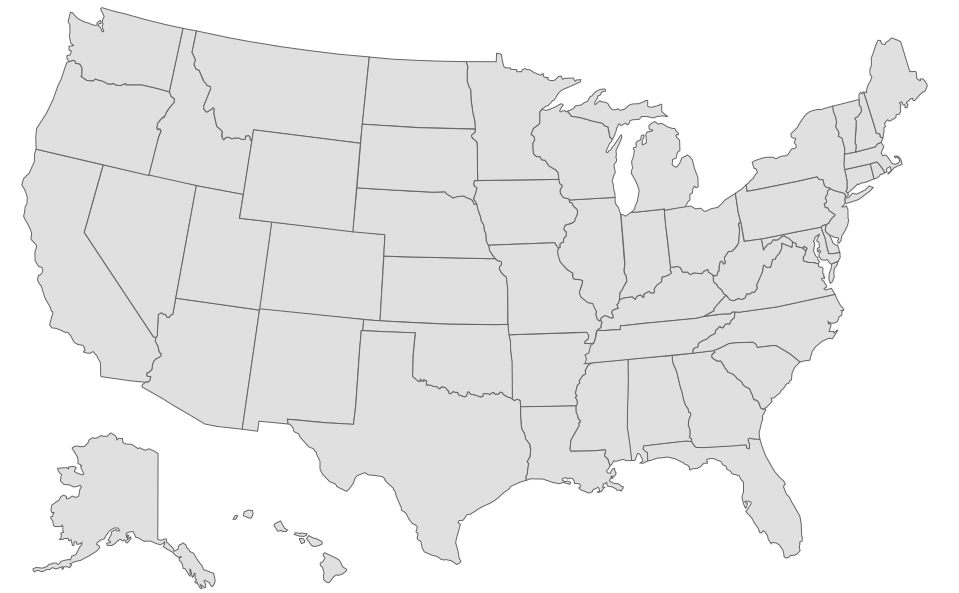

Data behind this chart, as committed beside it:
id, abbr, VertexX, VertexY
0, AL, 631, 460
0, AL, 629, 446
0, AL, 627, 427
0, AL, 627, 413
0, AL, 628, 382
0, AL, 627, 365
0, AL, 628, 359
0, AL, 672, 355
0, AL, 672, 357
0, AL, 672, 359
0, AL, 673, 363
0, AL, 676, 371
0, AL, 679, 381
0, AL, 680, 387
0, AL, 682, 392
0, AL, 683, 398
0, AL, 685, 405
0, AL, 688, 408
0, AL, 688, 412
0, AL, 690, 412
0, AL, 690, 414
0, AL, 689, 419
0, AL, 688, 423
0, AL, 688, 424
0, AL, 689, 429
0, AL, 690, 434
0, AL, 689, 437
0, AL, 690, 437
0, AL, 691, 438
0, AL, 691, 441
0, AL, 686, 441
0, AL, 679, 441
0, AL, 654, 444
0, AL, 643, 446
0, AL, 643, 449
0, AL, 645, 450
0, AL, 647, 452
0, AL, 648, 460
0, AL, 642, 463
0, AL, 640, 463
0, AL, 642, 461
0, AL, 642, 460
0, AL, 639, 454
0, AL, 637, 453
0, AL, 635, 457
0, AL, 634, 460
0, AL, 634, 460
0, AL, 631, 460
1, AK, 158, 453
1, AK, 157, 539
1, AK, 159, 540
1, AK, 162, 540
1, AK, 163, 539
1, AK, 166, 539
1, AK, 166, 541
1, AK, 173, 548
1, AK, 174, 551
1, AK, 177, 549
1, AK, 178, 549
1, AK, 178, 546
... 3,186 more rows
